The GitHub repository frakon/mobile-apps contains a labelled image folder "assets" with 2 categories: engines, wagons. Examples follow, each with its label.

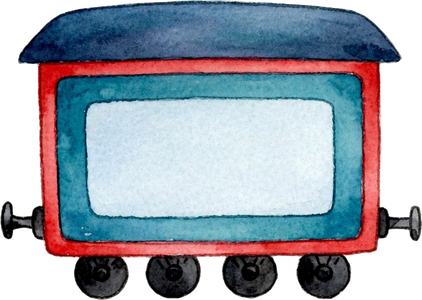
Label: wagons

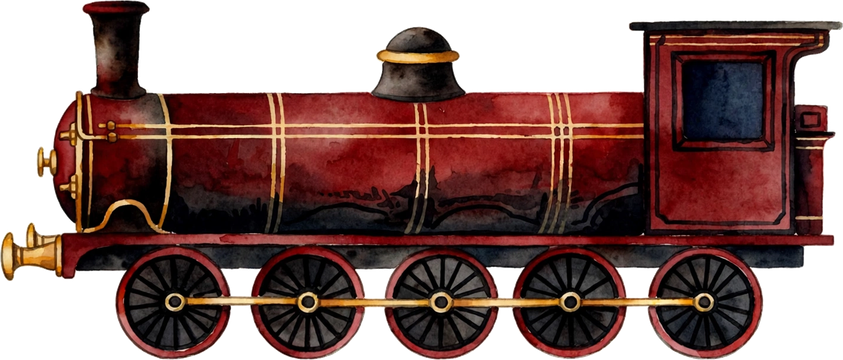
Label: engines

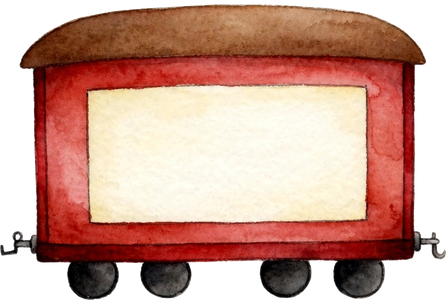
Label: wagons

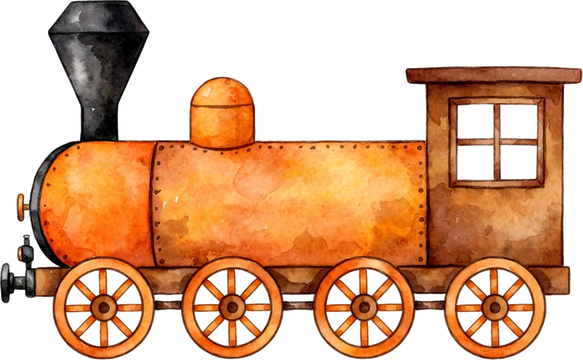
Label: engines

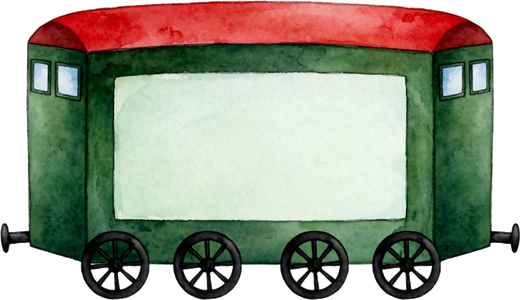
Label: wagons

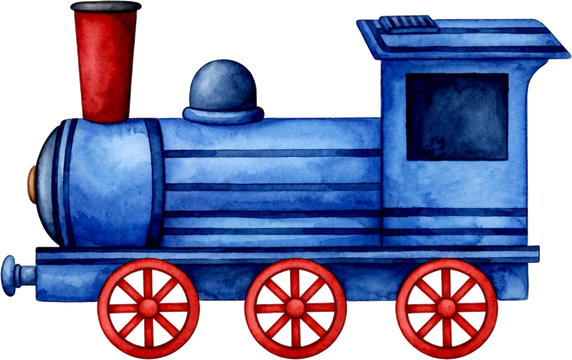
Label: engines
